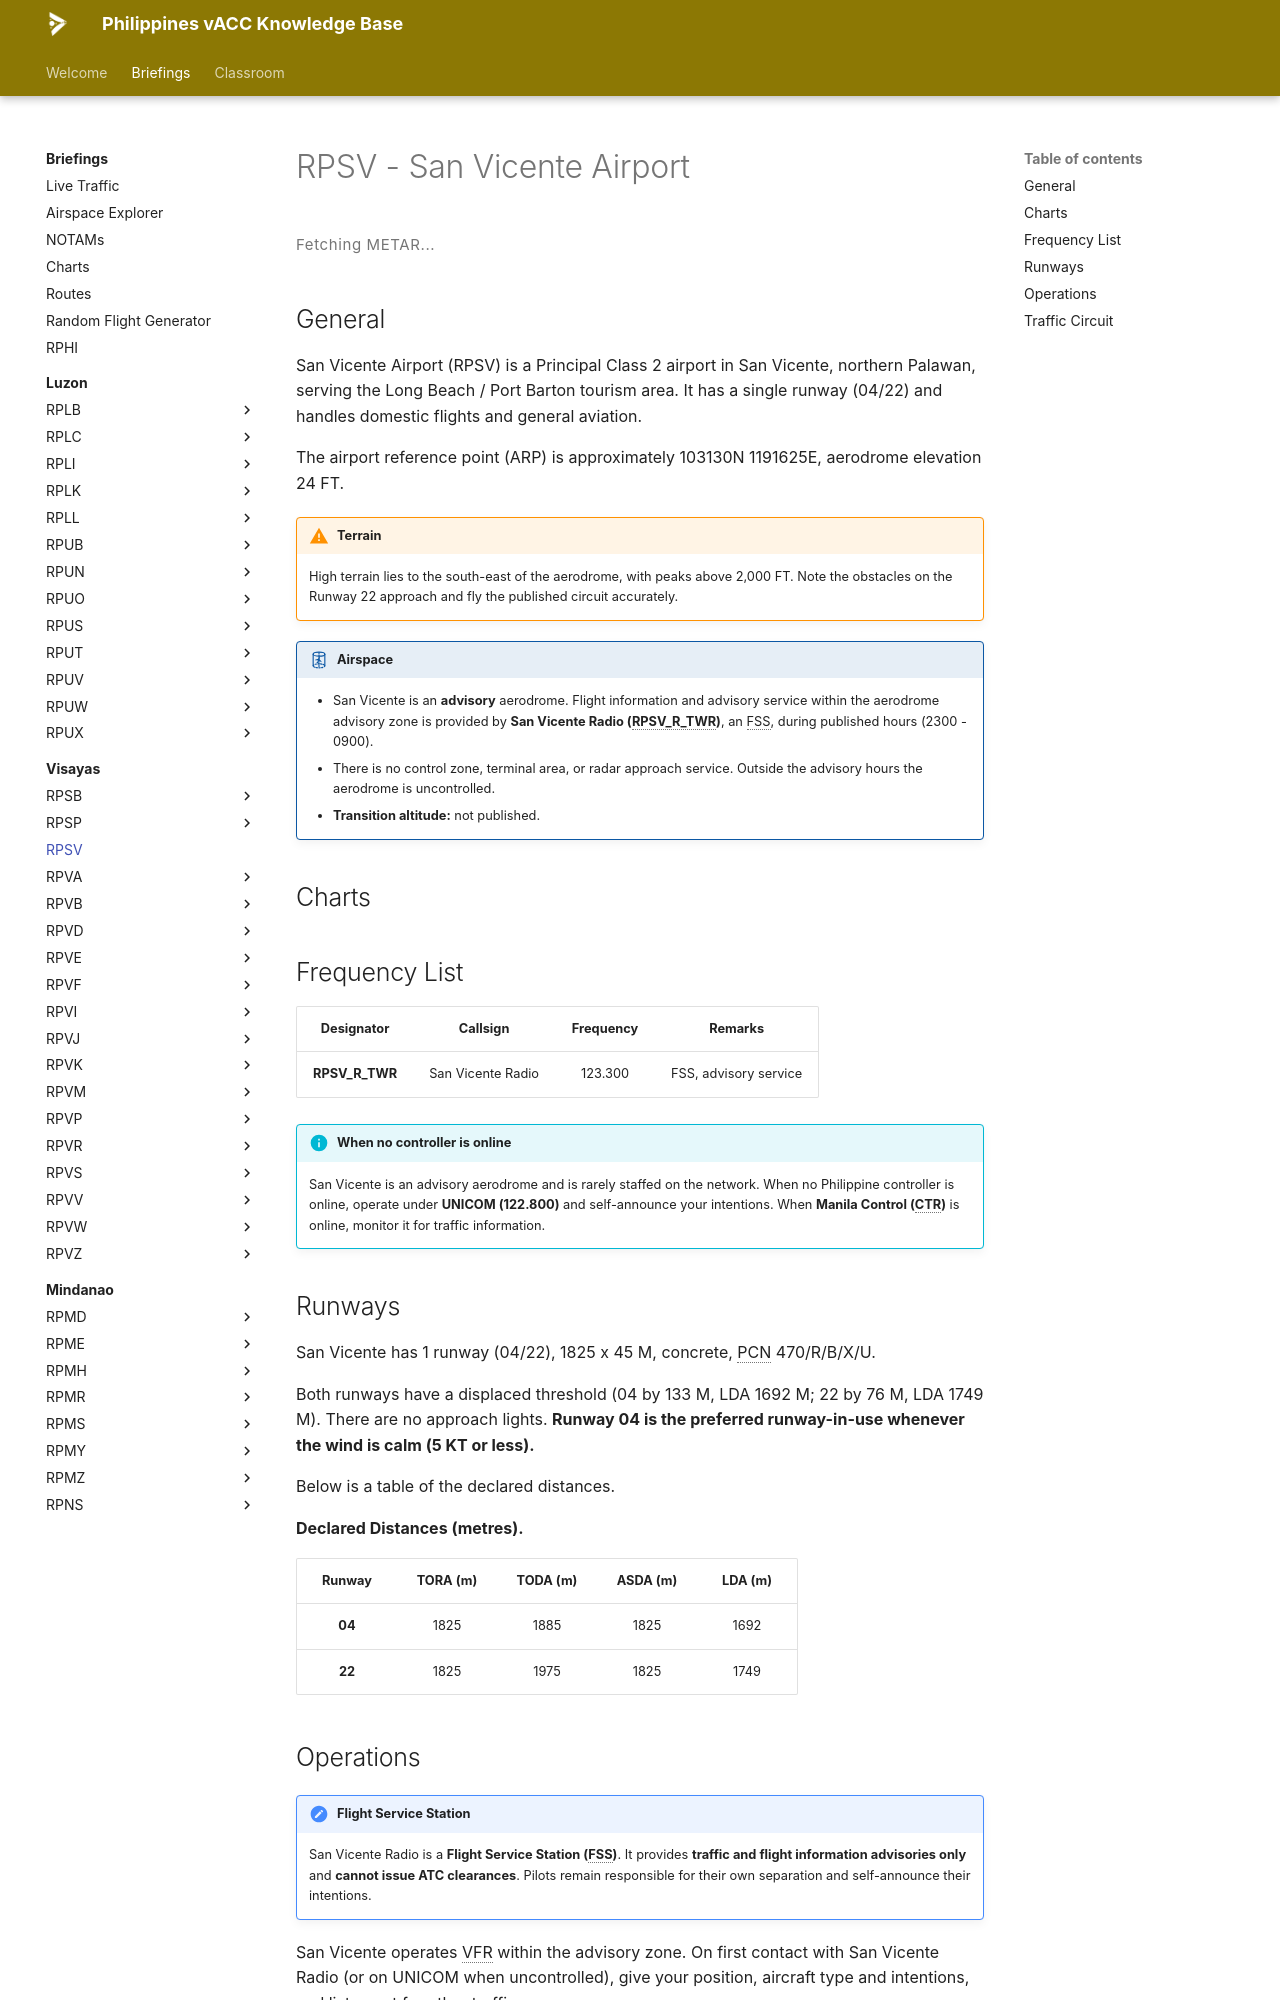

repository: vatsimph/learn · page: briefings/visayas/RPSV/index.html · generator: mkdocs

# RPSV - San Vicente Airport

<div class="metar-widget" data-icao="RPSV">
<style>
.metar-widget { margin: 1rem 0; }
.metar-card {
  display: flex; flex-direction: column; gap: 0.45rem; padding: 0.75rem 1rem;
  border: 1px solid var(--md-default-fg-color--lightest);
  border-left: 4px solid var(--md-primary-fg-color, #4051b5);
  border-radius: 4px; background: var(--md-code-bg-color);
}
.metar-raw {
  font-family: var(--md-code-font, monospace); font-size: 0.75rem; line-height: 1.7;
  color: var(--md-default-fg-color); white-space: pre-wrap; letter-spacing: 0.02em;
}
.metar-loading {
  font-size: 0.75rem; color: var(--md-default-fg-color--light);
  letter-spacing: 0.04em; padding: 0.25rem 0;
}
</style>

<div class="metar-loading" id="metar-loading-RPSV">Fetching METAR...</div>
<div class="metar-card" id="metar-card-RPSV" style="display:none;"></div>
</div>

<script>
(function () {
  var ICAO = "RPSV";
  var loadingEl = document.getElementById("metar-loading-" + ICAO);
  var cardEl    = document.getElementById("metar-card-" + ICAO);
  function render(metar) { cardEl.innerHTML = '<div class="metar-raw">' + metar + '</div>'; cardEl.style.display = ""; loadingEl.style.display = "none"; }
  function renderError(msg) { cardEl.innerHTML = '<div class="metar-raw" style="color:#b71c1c;">' + msg + '</div>'; cardEl.style.display = ""; loadingEl.style.display = "none"; }
  function fetchMetar() {
    fetch("https://metar.vatsim.net/" + ICAO + "?format=json")
      .then(function(r) { if (!r.ok) throw new Error("HTTP " + r.status); return r.json(); })
      .then(function(data) { if (!data || !data.length || !data[0].metar) { renderError("No METAR available for " + ICAO + "."); return; } render(data[0].metar); })
      .catch(function(e) { renderError(e.message || "Network error."); });
  }
  fetchMetar();
  setInterval(fetchMetar, 5000);
})();
</script>

## General
San Vicente Airport (RPSV) is a Principal Class 2 airport in San Vicente, northern Palawan, serving the Long Beach / Port Barton tourism area. It has a single runway (04/22) and handles domestic flights and general aviation.

The airport reference point (ARP) is approximately 103130N 1191625E, aerodrome elevation 24 FT.

!!! warning "Terrain"

    High terrain lies to the south-east of the aerodrome, with peaks above 2,000 FT. Note the obstacles on the Runway 22 approach and fly the published circuit accurately.

!!! airspace "Airspace"

    - San Vicente is an **advisory** aerodrome. Flight information and advisory service within the aerodrome advisory zone is provided by **San Vicente Radio (RPSV_R_TWR)**, an FSS, during published hours (2300 - 0900).
    - There is no control zone, terminal area, or radar approach service. Outside the advisory hours the aerodrome is uncontrolled.
    - **Transition altitude:** not published.

## Charts
<div class="chart-picker" data-icao="RPSV"></div>
